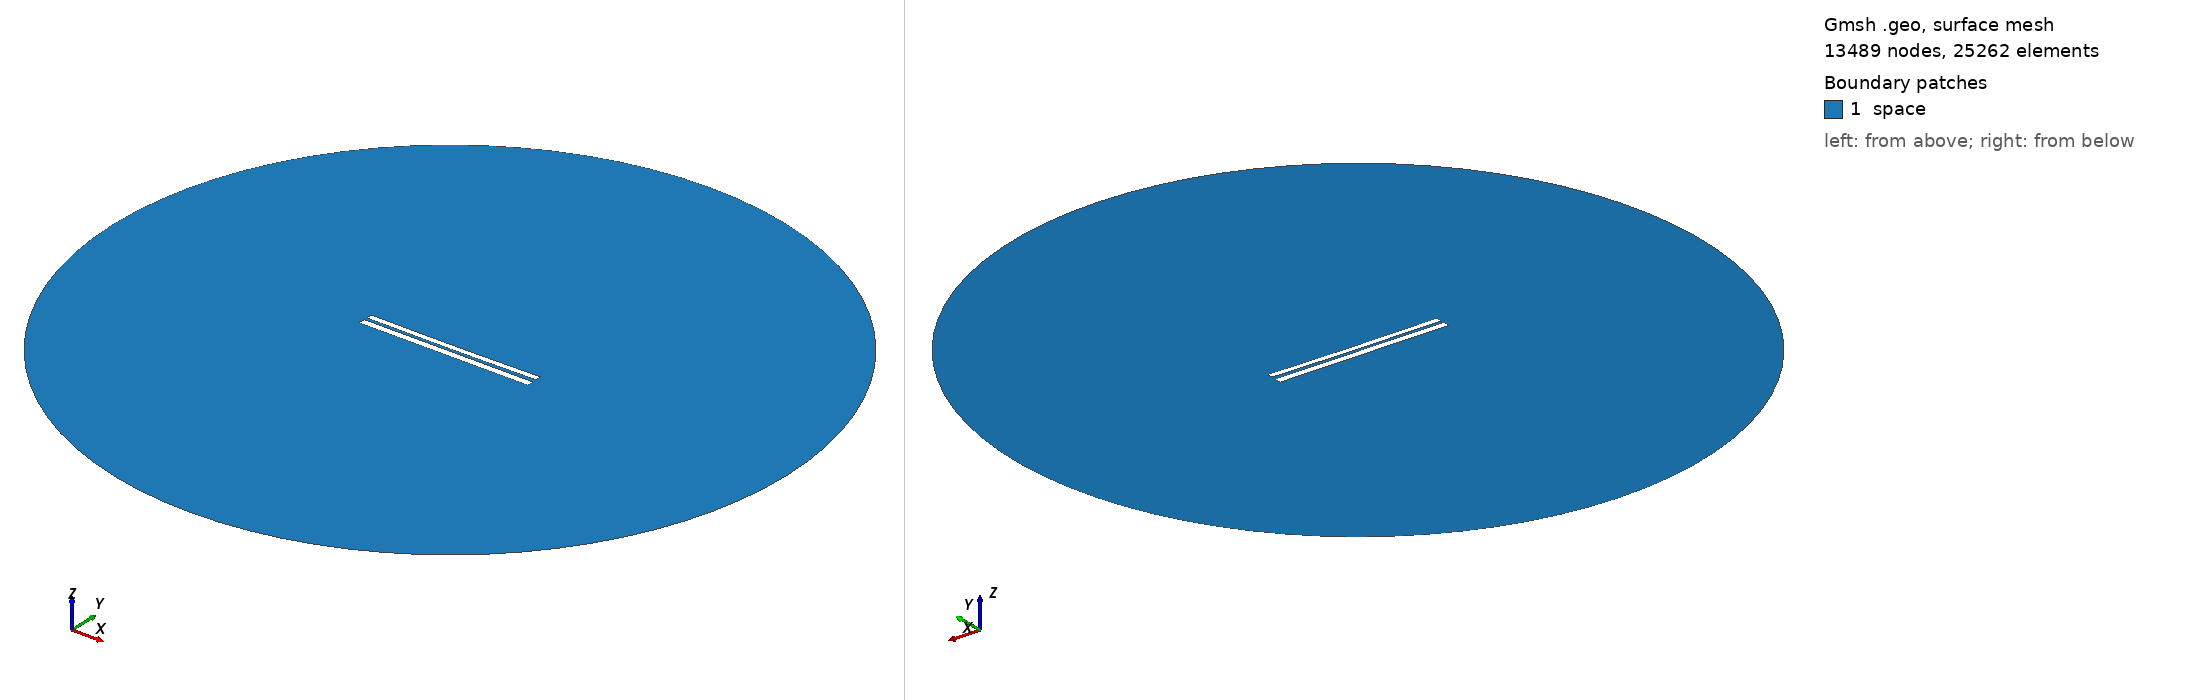

Gmsh geometry script, surface-meshed: 13489 nodes, 25262 surface elements. Boundary patches (legend numbers): 1 space. Left view from above one corner, right view from below the opposite corner. Legend entries are the model's physical surfaces. The drawing asked Gmsh for element sizes between 1% and 20% of the model's largest extent; the script's own settings can give other sizes.

=== 6763.geo (drawn) ===
//---------------------------------------
// Geometry kernel
//---------------------------------------

SetFactory("OpenCASCADE");



//---------------------------------------
// Parameters of the geometry
//---------------------------------------

// Overetch of the upper plate
overetch = 0.25;

// Distance between the plates
distance = 1.5;

// Discretization over the x axis (for the deformation)
nx = 50; 

// Length of the plate
L = 100 - overetch; 

// Number of modes
n = 4; 

// 1st mode coefficient
coeff(1) = 0.15;
beta(1) = 0.596864 * 3.1415926535 / L;

// 2nd mode coefficient
coeff(2) = -0.15;
beta(2) = 1.49418 * 3.1415926535 / L;

// 3rd mode coefficient
coeff(3) = 0.0;
beta(3) = 2.50025 * 3.1415926535 / L;

// 4th mode coefficient
coeff(4) = 0.0;
beta(4) = 3.49999 * 3.1415926535 / L;



//---------------------------------------
// Upper plate (deformed rectangle)
//---------------------------------------

// Coordiantes of the upper plate
xmin = -50;
xmax = 50 - overetch;

// Height of the upper plate
yheight = 4 - 2 * overetch;

// Indexes of the points
UpperID[] = {};
LowerID[] = {};
LeftID[] = {};
RightID[] = {};

// Point index
p = 1;

// Horizontal edges
For i In {1:nx}
    x = xmin + (i-1)*(xmax - xmin)/(nx-1);

    y_bottom = distance / 2 + overetch;
    For j In {1:n}
        C = (Cosh(beta(j)*L) + Cos(beta(j)*L)) / (Sinh(beta(j)*L) + Sin(beta(j)*L));
        y_bottom  = y_bottom + coeff(j) * (Cosh(beta(j)*(x+50)) - Cos(beta(j)*(x+50)) - C * (Sinh(beta(j)*(x+50)) - Sin(beta(j)*(x+50))));
    EndFor

    y_top = y_bottom + yheight;

    Point(p) = {x, y_top, 0, 1.0};
    UpperID[i] = p;
    p = p + 1;

    Point(p) = {x, y_bottom, 0, 1.0};
    LowerID[i] = p;
    p = p + 1;
EndFor

// Create point lists
UpperPts[] = {}; LowerPts[] = {};
For i In {1:nx}
  UpperPts[] += {UpperID[i]};
  LowerPts[] += {LowerID[i]};
EndFor

// Build splines
Spline(1) = {UpperPts[]};
Spline(2) = {LowerPts[]};
Line(3) = {LowerPts[nx-1], UpperPts[nx-1]};
Line(4) = {LowerPts[0], UpperPts[0]};

// Build the plane surface
Curve Loop(1) = {2, 3, -1, -4};
Plane Surface(1) = {1};



//---------------------------------------
// Lower plate (rectangle)
//---------------------------------------

// Vertices
Point(1001) = {-50, -1, 0, 1.0};
Point(1002) = { 50, -1, 0, 1.0};
Point(1003) = { 50,  -5, 0, 1.0};
Point(1004) = {-50,  -5, 0, 1.0};

// Edges
Line(5) = {1001, 1002};
Line(6) = {1002, 1003};
Line(7) = {1003, 1004};
Line(8) = {1004, 1001};

// Plane surface
Line Loop(2) = {5, 6, 7, 8};
Plane Surface(2) = {2}; 



//---------------------------------------
// Outer (fictious) boundary
//---------------------------------------

// Points
Point(1005) = {0, 0, 0};       // Center
Point(1006) = {200, 0, 0};     // Start point
Point(1007) = {0, 200, 0};     // 90 degrees
Point(1008) = {-200, 0, 0};    // 180 degrees
Point(1009) = {0, -200, 0};    // 270 degrees

// Circle arcs (each needs start, center, end)
Circle(9) = {1006, 1005, 1007};
Circle(10) = {1007, 1005, 1008};
Circle(11) = {1008, 1005, 1009};
Circle(12) = {1009, 1005, 1006};

// Plane surface for the entire domain
Curve Loop(3) = {9, 10, 11, 12};
Surface(3) = {3};

// Subtract the plates from the whole domain to obtain the actual domain where we want to solve the equations
BooleanDifference{ Surface{3}; Delete; }{ Surface{1}; Surface{2}; Delete; }




//---------------------------------------
// Transfinite Lines/Curves
//---------------------------------------

// Set the number of points on the boundaries
r = 7;

// Plates
Transfinite Curve {1, 2} = 50*r Using Progression 1;
Transfinite Curve {3, 4} = 2*r Using Progression 1;
Transfinite Line {5, 7} = 50*r Using Progression 1;
Transfinite Line {6, 8} = 2*r Using Progression 1;

// Outer boundary
Transfinite Line {9, 10, 11, 12} = 20 Using Progression 1;



//---------------------------------------
// Physical groups
//---------------------------------------                

// Physical curves (boundaries)
Physical Line("force_segment", 10) = {2};
Physical Line("upper_plate", 11) = {1, 3, 4};
Physical Line("lower_plate", 12) = {5, 6, 7, 8};
Physical Line("boundary", 20) = {9, 10, 11, 12};

// Physical Surfaces
Physical Surface("space", 30) = {3};



//---------------------------------------
// 6. Generate the Mesh
//---------------------------------------

// 2D mesh generation
Mesh 2;
